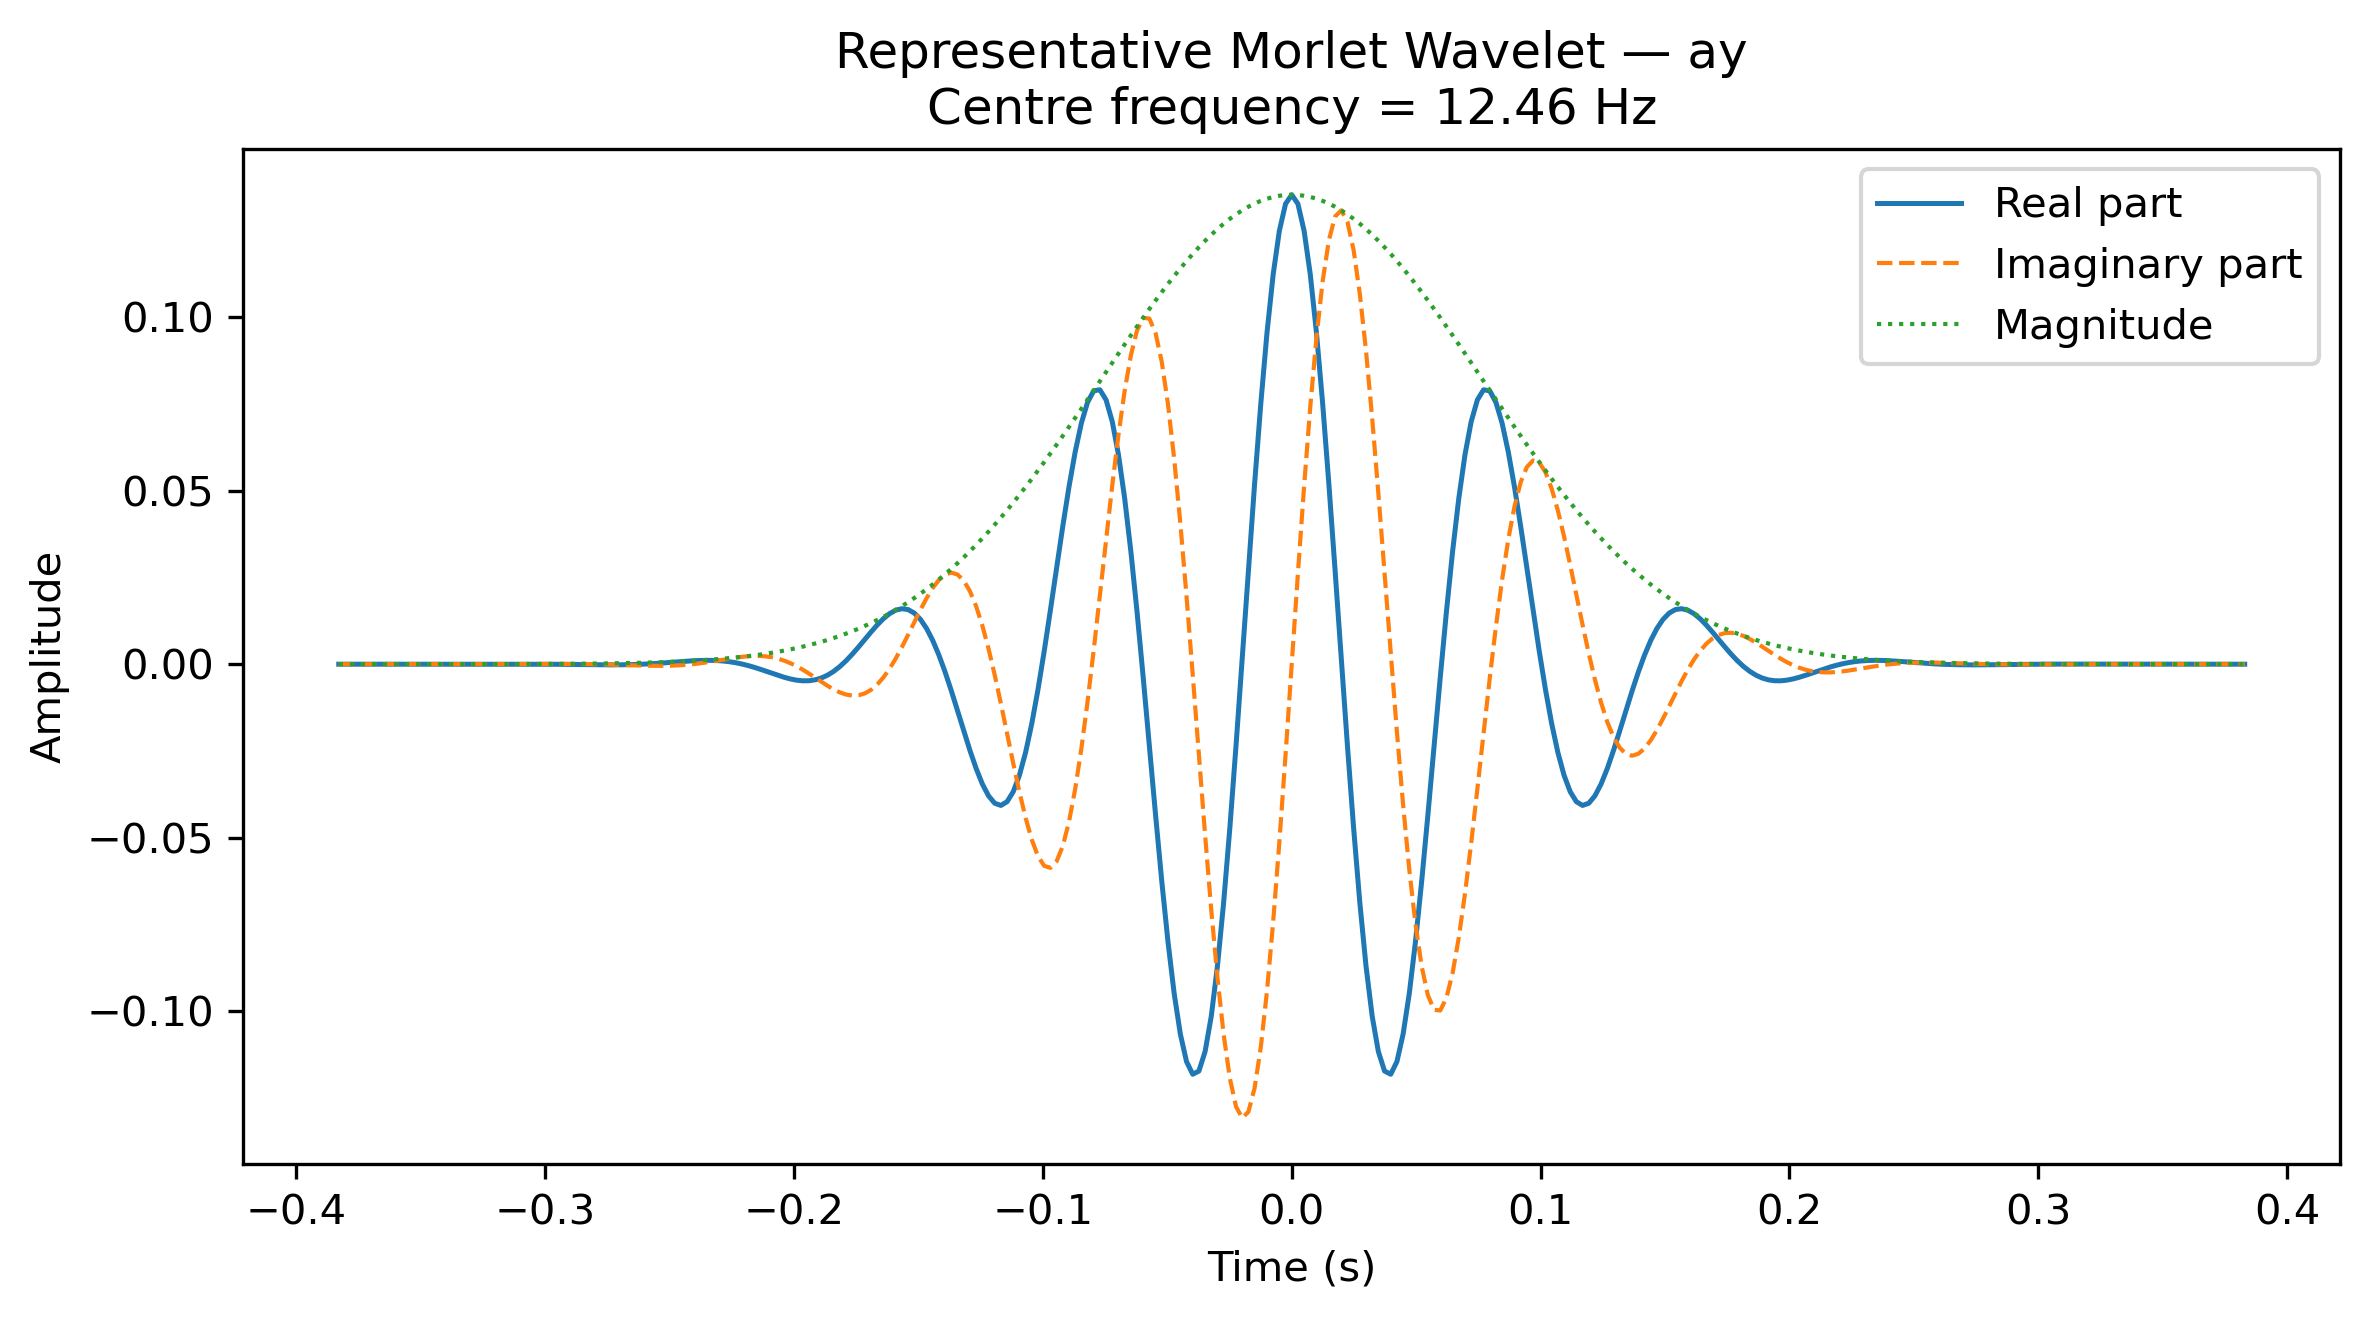

Source data for this figure (header and first rows):
Time_s, Real, Imaginary, Magnitude
-0.383, 7.34650272715824e-08, 5.031271776834474e-07, 5.08462454027557e-07
-0.3805, -2.972284699391254e-08, 5.969643786973878e-07, 5.977038707144046e-07
-0.378, -1.69895324099879e-07, 6.809955557397184e-07, 7.018684834698384e-07
-0.3755, -3.5011094581690567e-07, 7.451682931267636e-07, 8.233185649930789e-07
-0.373, -5.71479554727785e-07, 7.772946916526073e-07, 9.647672875586056e-07
-0.3706, -8.323843529219206e-07, 7.632272517087552e-07, 1.1293270335647438e-06
-0.3681, -1.127643561966549e-06, 6.872471374997327e-07, 1.3205637549343018e-06
-0.3656, -1.4476562130459602e-06, 5.327070682850177e-07, 1.5425580481043133e-06
-0.3631, -1.777592720739713e-06, 2.829652601341324e-07, 1.7999736718267832e-06
-0.3606, -2.096707510507127e-06, -7.736376885226881e-08, 2.0981342991686738e-06
-0.3581, -2.3778669098492173e-06, -5.608318091979814e-07, 2.4431093629152473e-06
-0.3556, -2.587399292736859e-06, -1.1752653102940538e-06, 2.8418099249660903e-06
-0.3531, -2.685384311110901e-06, -1.9215999294772476e-06, 3.30209557513521e-06
-0.3507, -2.626501944054926e-06, -2.7915156603476472e-06, 3.832893442830163e-06
-0.3482, -2.361557886402889e-06, -3.764985766120004e-06, 4.4443304861270065e-06
-0.3457, -1.8397873096702711e-06, -4.807894997249086e-06, 5.147880306436481e-06
-0.3432, -1.012012238799915e-06, -5.86992598818437e-06, 5.956525822846994e-06
-0.3407, 1.6531296040933405e-07, -6.88295429272608e-06, 6.884939227809906e-06
-0.3382, 1.7251892536315813e-06, -7.760228464376127e-06, 7.949680734479804e-06
-0.3357, 3.684386018315197e-06, -8.39663747581435e-06, 9.169417715002761e-06
-0.3333, 6.037157038471205e-06, -8.67037863978387e-06, 1.0565165917503748e-05
-0.3308, 8.748634148142877e-06, -8.446329805103143e-06, 1.2160554536476753e-05
-0.3283, 1.1748278552156477e-05, -7.581394775366188e-06, 1.398211699561299e-05
-0.3258, 1.4923877574755258e-05, -5.932025931640888e-06, 1.605960938254548e-05
-0.3233, 1.811667731348822e-05, -3.3640292116968422e-06, 1.8426358550137042e-05
-0.3208, 2.111833028182891e-05, 2.353782727882685e-07, 2.111964196722361e-05
-0.3183, 2.367040101922256e-05, 4.943458655307711e-06, 2.4181101461421256e-05
-0.3158, 2.5467200194278325e-05, 1.0786196801407039e-05, 2.765719304582686e-05
-0.3134, 2.6162696853412405e-05, 1.772153371287903e-05, 3.159967505814361e-05
-0.3109, 2.5382177475719e-05, 2.5622476359480998e-05, 3.606613686272844e-05
-0.3084, 2.27391690562243e-05, 3.426122441278458e-05, 4.112057037093157e-05
-0.3059, 1.785791374186357e-05, 4.329569516180597e-05, 4.683398662035796e-05
-0.3034, 1.040137054360385e-05, 5.2260034448607586e-05, 5.328507961667132e-05
-0.3009, 1.0432635067304292e-07, 6.0560849719640485e-05, 6.056093957950392e-05
-0.2984, -1.3189268843628351e-05, 6.748096527569854e-05, 6.875781764402893e-05
-0.2959, -2.9486154334136754e-05, 7.219245310016504e-05, 7.798194394881459e-05
-0.2935, -4.860277403944331e-05, 7.378051024713095e-05, 8.835040088565632e-05
-0.291, -7.012599930147502e-05, 7.127941430832696e-05, 9.999205309507651e-05
-0.2885, -9.337863935162451e-05, 6.372127670468836e-05, 0.000113
-0.286, -0.0001174, 5.0197622972481904e-05, 0.0001277
-0.2835, -0.0001409, 2.993296469962629e-05, 0.000144
-0.281, -0.0001623, 2.368507905216476e-06, 0.0001623
-0.2785, -0.0001798, -3.2746998340076726e-05, 0.0001828
-0.2761, -0.0001913, -7.52634803665198e-05, 0.0002055
-0.2736, -0.0001945, -0.0001245, 0.0002309
-0.2711, -0.0001871, -0.0001794, 0.0002591
-0.2686, -0.0001668, -0.0002379, 0.0002905
-0.2661, -0.0001318, -0.0002975, 0.0003254
-0.2636, -8.021584111787708e-05, -0.000355, 0.000364
-0.2611, -1.1168247713779094e-05, -0.0004066, 0.0004068
-0.2586, 7.56129705728001e-05, -0.0004478, 0.0004541
-0.2562, 0.0001794, -0.0004736, 0.0005064
-0.2537, 0.0002981, -0.000479, 0.0005642
-0.2512, 0.0004287, -0.0004587, 0.0006279
-0.2487, 0.0005662, -0.0004081, 0.000698
-0.2462, 0.0007046, -0.000323, 0.0007751
-0.2437, 0.0008362, -0.0002003, 0.0008598
-0.2412, 0.0009521, -3.8414889539280304e-05, 0.0009529
-0.2387, 0.001042, 0.0001622, 0.001055
-0.2363, 0.001096, 0.0003991, 0.001166
... 249 more rows
